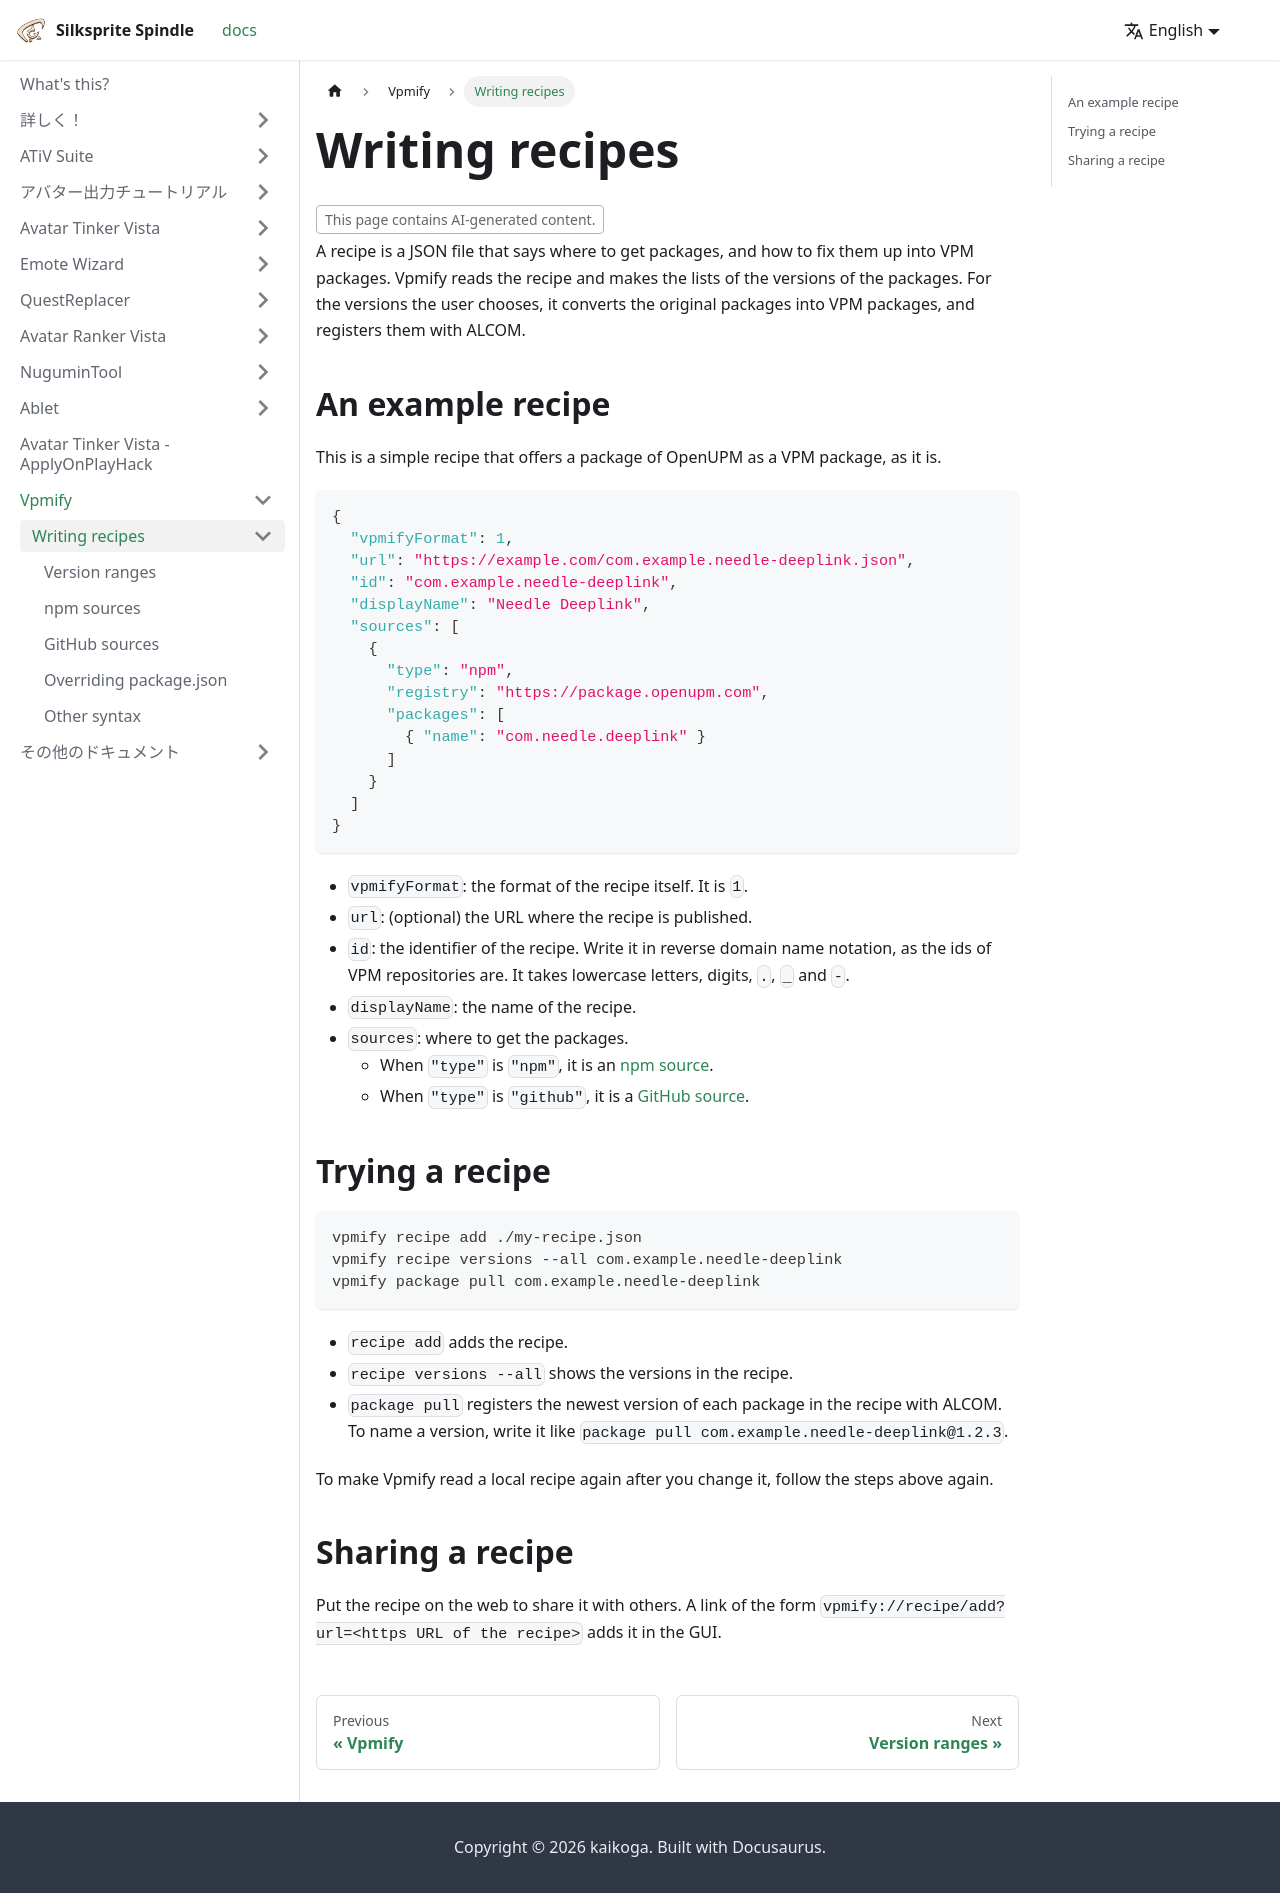

repository: kaikoga/docs · page: en/vpmify/recipes.html · generator: docusaurus

---
sidebar_position: 1
---

# Writing recipes

<AiGeneratedBadge />

A recipe is a JSON file that says where to get packages, and how to fix them up into VPM packages.
Vpmify reads the recipe and makes the lists of the versions of the packages. For the versions the user chooses, it converts the original packages into VPM packages, and registers them with ALCOM.

[//]: # (編集時の注意：レシピの完全なスキーマは Vpmify のリポジトリが正。リポジトリを公開したら、スキーマのドキュメントへのリンクを足す)

## An example recipe

This is a simple recipe that offers a package of OpenUPM as a VPM package, as it is.

```json
{
  "vpmifyFormat": 1,
  "url": "https://example.com/com.example.needle-deeplink.json",
  "id": "com.example.needle-deeplink",
  "displayName": "Needle Deeplink",
  "sources": [
    {
      "type": "npm",
      "registry": "https://package.openupm.com",
      "packages": [
        { "name": "com.needle.deeplink" }
      ]
    }
  ]
}
```

- `vpmifyFormat`: the format of the recipe itself. It is `1`.
- `url`: (optional) the URL where the recipe is published.
- `id`: the identifier of the recipe.
  Write it in reverse domain name notation, as the ids of VPM repositories are.
  It takes lowercase letters, digits, `.`, `_` and `-`.
- `displayName`: the name of the recipe.
- `sources`: where to get the packages.
  - When `"type"` is `"npm"`, it is an [npm source](npm.md).
  - When `"type"` is `"github"`, it is a [GitHub source](github.md).

## Trying a recipe

```sh
vpmify recipe add ./my-recipe.json
vpmify recipe versions --all com.example.needle-deeplink
vpmify package pull com.example.needle-deeplink
```

- `recipe add` adds the recipe.
- `recipe versions --all` shows the versions in the recipe.
- `package pull` registers the newest version of each package in the recipe with ALCOM.
  To name a version, write it like `package pull com.example.needle-deeplink@1.2.3`.

To make Vpmify read a local recipe again after you change it, follow the steps above again.

## Sharing a recipe

Put the recipe on the web to share it with others.
A link of the form `vpmify://recipe/add?url=<https URL of the recipe>` adds it in the GUI.
